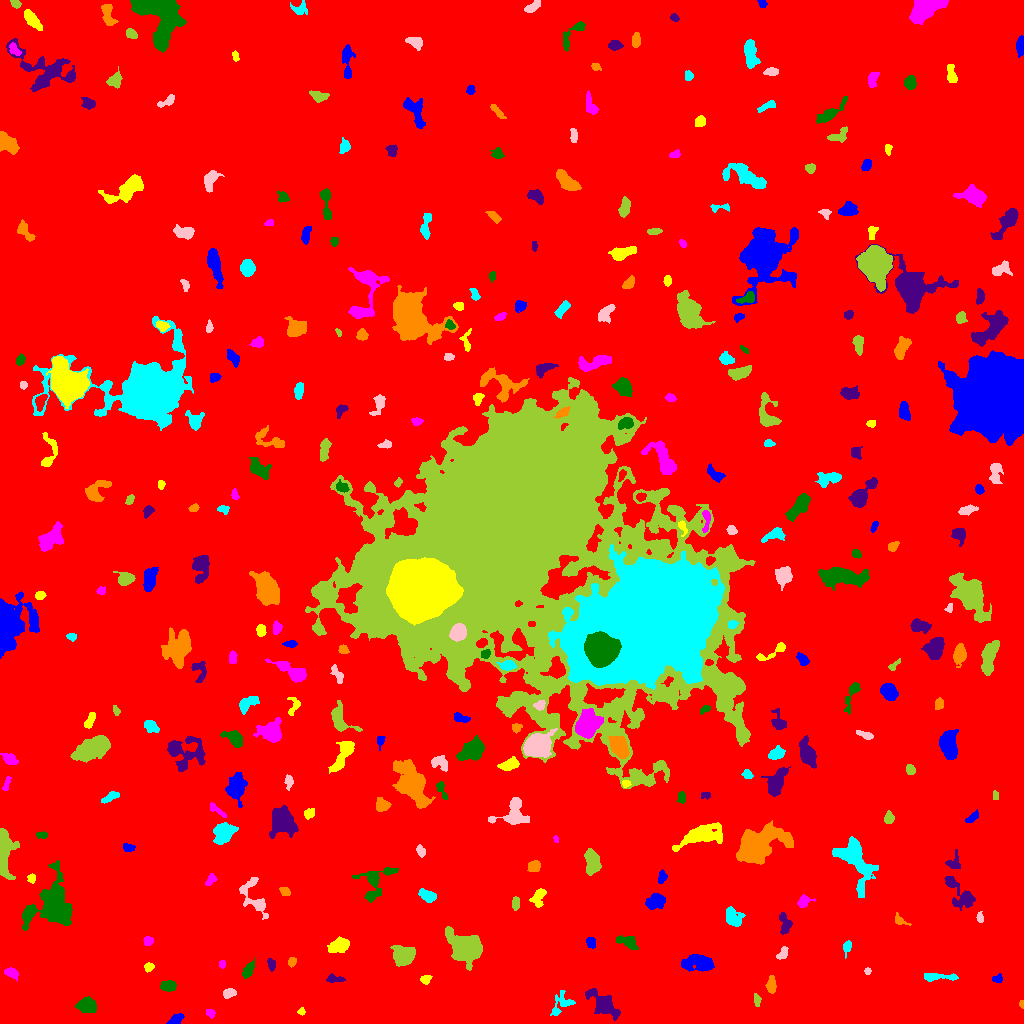

The file beside this chart, header and first rows:
ID, X, Y, A, B, theta, total_flux, mu_max, mu_median, mu_mean, R_fwhm, R_e, R10, R90, x_start, x_end, y_start, y_end, area, greylevel
0, 509.9, 505.2, 299.6, 293.2, -0.8081, 1746770, 13.0, 1.0, 2.001, 78.75, 233.9, 87.72, 387.9, 0, 1023, 0, 1023, 872846, 2.001
1, 175.7, 3.804, 4.058, 2.108, 0.5787, 388.0, 7.0, 3.0, 2.985, 3.7, 3.568, 1.262, 5.557, 166, 184, 0, 10, 130, 7.985
2, 301.4, 12.01, 1.845, 1.691, 1.181, 123.0, 5.0, 2.0, 2.412, 2.706, 2.185, 0.7979, 3.385, 297, 305, 8, 16, 51, 7.412
3, 210.6, 10.46, 1.774, 1.642, -1.32, 85.0, 3.0, 1.0, 1.149, 2.985, 2.185, 0.7979, 3.385, 206, 215, 5, 14, 74, 7.149
4, 86.28, 18.2, 4.958, 3.601, -0.1655, 767.0, 5.0, 3.0, 2.851, 7.464, 5.412, 2.185, 8.058, 75, 96, 11, 27, 269, 7.851
5, 603.2, 19.47, 9.486, 3.777, -0.7042, 1722, 8.0, 3.0, 3.493, 8.292, 6.604, 2.646, 10.67, 585, 620, 3, 35, 493, 8.493
6, 1022, 19.5, 1.905, 1.104, -0.0, 90.0, 5.0, 2.0, 2.432, 2.394, 1.784, 0.5642, 2.821, 1019, 1023, 15, 23, 37, 9.432
7, 561.1, 19.52, 7.235, 4.56, 0.8689, 518.0, 4.0, 2.0, 2.072, 7.715, 5.262, 2.034, 7.878, 550, 575, 8, 33, 250, 7.072
8, 229, 30.03, 3.223, 2.171, 0.3902, 337.0, 6.0, 3.0, 2.905, 4.583, 3.385, 1.382, 5.262, 223, 236, 25, 35, 116, 7.905
9, 757, 23.19, 3.194, 1.596, -1.472, 162.0, 4.0, 2.0, 2.0, 4.146, 2.821, 1.128, 4.406, 754, 761, 17, 30, 81, 7.0
10, 302.1, 35.34, 2.316, 1.57, 0.9291, 116.0, 4.0, 1.0, 1.547, 3.29, 2.257, 0.7979, 3.742, 296, 307, 31, 40, 75, 7.547
11, 997.8, 44.62, 2.407, 1.834, 0.2422, 112.0, 3.0, 1.0, 1.418, 3.338, 2.585, 0.9772, 4.068, 992, 1002, 41, 50, 79, 7.418
12, 424.8, 44.19, 2.687, 2.109, 0.2927, 129.0, 3.0, 1.0, 1.449, 3.613, 2.821, 1.128, 4.442, 420, 432, 39, 48, 89, 8.449
13, 10.81, 50.78, 3.574, 2.237, -0.4593, 294.0, 5.0, 2.0, 2.262, 3.909, 3.385, 1.262, 5.499, 4, 18, 42, 56, 130, 7.262
14, 168.3, 37.58, 3.832, 2.492, 0.02704, 621.0, 8.0, 4.0, 3.906, 5.499, 4.068, 1.596, 6.103, 160, 176, 32, 43, 159, 8.906
15, 332.6, 44.42, 3.422, 1.483, -0.04742, 180.0, 6.0, 1.0, 1.538, 3.192, 2.459, 0.9772, 4.26, 326, 345, 41, 50, 117, 7.538
16, 771.3, 38.07, 3.877, 2.199, 1.566, 543.0, 8.0, 3.0, 3.644, 4.853, 3.7, 1.493, 5.726, 765, 776, 30, 48, 149, 8.644
17, 936.6, 46.58, 9.673, 1.631, -0.02747, 313.0, 4.0, 1.0, 1.505, 5.47, 4.26, 1.493, 6.817, 924, 958, 42, 50, 208, 7.505
18, 867.5, 52.28, 1.687, 1.58, -0.0, 130.0, 5.0, 3.0, 2.826, 2.877, 2.111, 0.7979, 3.241, 864, 871, 49, 56, 46, 7.826
19, 466.3, 75.55, 7.789, 6.111, -0.4817, 8659, 32.0, 7.0, 9.718, 7.653, 7.919, 3.038, 13.58, 445, 482, 53, 97, 891, 13.72
20, 646.2, 47.77, 3.837, 2.502, -1.199, 675.0, 9.0, 4.0, 4.066, 4.82, 3.909, 1.493, 6.05, 641, 654, 41, 56, 166, 9.066
21, 698.8, 60.3, 8.372, 3.49, -0.03504, 1889, 11.0, 4.0, 4.293, 6.383, 6.129, 2.394, 9.853, 681, 714, 52, 69, 440, 9.293
22, 148.5, 56.03, 2.184, 1.861, 0.4243, 187.0, 6.0, 2.0, 2.309, 3.338, 2.523, 0.9772, 3.989, 144, 154, 51, 61, 81, 8.309
23, 222.1, 59.45, 1.818, 1.545, -1.519, 89.0, 3.0, 1.0, 1.679, 2.877, 2.111, 0.7979, 3.478, 219, 225, 55, 63, 53, 7.679
24, 248.4, 53.31, 4.344, 1.936, 1.035, 261.0, 4.0, 2.0, 1.684, 5.046, 3.523, 1.382, 5.67, 242, 254, 45, 66, 155, 8.684
25, 271.1, 59.21, 2.891, 1.54, -1.336, 153.0, 5.0, 2.0, 1.681, 2.706, 2.523, 0.9772, 4.146, 267, 275, 52, 65, 91, 7.681
26, 291.6, 61.24, 2.135, 1.773, 1.143, 156.0, 5.0, 2.0, 2.08, 2.764, 2.394, 0.9772, 3.949, 288, 296, 56, 66, 75, 8.08
27, 846.9, 77.41, 2.475, 1.702, 1.25, 160.0, 6.0, 1.0, 1.6, 2.877, 2.459, 0.7979, 4.107, 843, 851, 65, 83, 100, 7.6
28, 782.5, 70.36, 3.857, 2.065, 0.9639, 234.0, 4.0, 2.0, 2.108, 4.983, 3.385, 1.262, 5.232, 776, 788, 64, 77, 111, 7.108
29, 403.3, 67.89, 4.975, 4.228, 0.3701, 1351, 8.0, 3.0, 3.344, 7.777, 5.726, 2.394, 8.885, 390, 415, 57, 78, 404, 9.344
30, 96.8, 74.51, 3.182, 2.393, 0.5608, 225.0, 6.0, 2.0, 1.891, 3.09, 3.038, 1.128, 5.262, 91, 106, 68, 81, 119, 7.891
31, 591, 81.14, 2.588, 2.083, -1.394, 138.0, 3.0, 1.0, 1.394, 3.868, 2.877, 1.128, 4.406, 586, 595, 75, 86, 99, 7.394
32, 339, 78.07, 4.688, 3.106, 0.4912, 952.0, 11.0, 3.0, 3.526, 4.146, 4.687, 1.693, 7.715, 327, 349, 71, 87, 270, 8.526
33, 148, 82.41, 2.435, 2.203, 0.2135, 246.0, 5.0, 3.0, 2.828, 4.029, 2.985, 1.128, 4.618, 143, 153, 78, 87, 87, 7.828
34, 627.8, 81.34, 5.267, 2.575, -0.3626, 331.0, 4.0, 2.0, 1.576, 5.863, 4.146, 1.596, 6.507, 616, 638, 74, 88, 210, 7.576
35, 784.2, 100.1, 6.22, 2.682, -1.431, 454.0, 8.0, 2.0, 2.365, 2.932, 4.184, 1.382, 6.77, 779, 792, 89, 111, 192, 7.365
36, 899.5, 103.2, 3.753, 1.948, -0.6111, 213.0, 6.0, 2.0, 2.13, 3.29, 2.764, 0.9772, 4.82, 895, 911, 98, 111, 100, 7.13
37, 733, 105.6, 4.775, 3.511, -0.842, 915.0, 8.0, 3.0, 3.427, 5.863, 4.82, 1.954, 7.818, 726, 745, 97, 117, 267, 8.427
38, 979.8, 105.9, 2.784, 1.551, -1.447, 167.0, 5.0, 2.0, 2.42, 3.09, 2.646, 0.9772, 4.068, 976, 983, 101, 112, 69, 7.42
39, 515.5, 119.6, 2.748, 1.843, -1.571, 150.0, 4.0, 1.0, 1.515, 3.909, 2.877, 0.9772, 4.514, 512, 519, 113, 127, 99, 7.515
40, 602, 121.2, 4.363, 1.624, -1.005, 195.0, 3.0, 2.0, 1.912, 4.618, 3.29, 1.382, 5.046, 596, 607, 113, 128, 102, 6.912
41, 654.7, 122, 4.359, 3.305, 0.3455, 886.0, 8.0, 3.0, 3.408, 6.077, 4.787, 1.871, 7.695, 645, 665, 114, 130, 260, 8.408
42, 538.6, 126.6, 5.109, 2.833, 1.146, 441.0, 5.0, 2.0, 2.285, 4.82, 4.297, 1.596, 6.77, 529, 546, 116, 135, 193, 7.285
43, 803.8, 122.1, 3.508, 2.68, 0.4921, 494.0, 7.0, 3.0, 3.632, 4.583, 3.656, 1.493, 5.698, 797, 815, 116, 129, 136, 8.632
44, 375.1, 141.8, 10.69, 7.245, 0.9559, 1351, 7.0, 3.0, 2.809, 6.457, 6.933, 2.585, 10.94, 352, 398, 121, 156, 481, 7.809
45, 960.9, 129.4, 11.2, 4.114, -0.829, 1233, 11.0, 2.0, 2.867, 4.549, 5.47, 1.954, 9.723, 944, 975, 113, 147, 430, 7.867
46, 285.1, 132, 2.666, 1.98, -0.7949, 220.0, 5.0, 3.0, 2.529, 3.909, 2.877, 1.128, 4.334, 279, 290, 128, 136, 87, 8.529
47, 427.8, 127.6, 4.015, 2.519, -0.4412, 689.0, 10.0, 3.0, 3.786, 4.297, 3.868, 1.493, 6.408, 418, 436, 121, 135, 182, 8.786
48, 254.1, 125.4, 11.82, 5.005, -1.033, 1168, 12.0, 2.0, 2.856, 3.785, 5.67, 1.871, 9.558, 239, 268, 104, 146, 409, 7.856
49, 3.238, 174, 10.05, 3.286, -1.563, 5650, 41.0, 5.0, 10.22, 5.585, 5.47, 2.111, 9.821, 0, 19, 144, 195, 553, 15.22
50, 162.6, 143.8, 2.426, 1.781, 1.488, 89.0, 3.0, 1.0, 1.254, 2.764, 2.459, 0.7979, 3.989, 160, 167, 138, 148, 71, 7.254
51, 661.9, 146.5, 3.235, 2.052, 1.341, 224.0, 4.0, 2.0, 2.24, 4.853, 3.29, 1.262, 4.918, 658, 667, 140, 154, 100, 7.24
52, 31.46, 145.1, 2.123, 1.683, 1.266, 158.0, 5.0, 2.0, 2.225, 3.141, 2.394, 0.9772, 3.742, 27, 35, 140, 150, 71, 8.225
53, 210.7, 143.8, 3.308, 1.998, 0.9112, 226.0, 5.0, 2.0, 2.283, 3.432, 3.09, 1.128, 4.853, 205, 217, 138, 150, 99, 7.283
54, 53.08, 118.3, 12.03, 9.978, 1.116, 6325, 15.0, 3.0, 4.587, 9.558, 9.869, 3.785, 16.94, 22, 72, 93, 163, 1379, 9.587
55, 953.8, 161, 4.466, 3.385, 1.269, 251.0, 3.0, 1.0, 1.662, 4.754, 3.868, 1.596, 6.257, 945, 960, 155, 174, 151, 8.662
56, 534.1, 156.9, 2.801, 2.498, 0.1418, 226.0, 4.0, 2.0, 1.662, 4.918, 3.29, 1.262, 5.171, 527, 540, 152, 163, 136, 8.662
57, 854.9, 162.3, 15.27, 7.116, -1.093, 2495, 6.0, 3.0, 2.715, 12.58, 9.723, 3.742, 14.88, 832, 878, 126, 187, 919, 7.715
58, 420.6, 172.7, 2.88, 1.94, -1.218, 172.0, 4.0, 2.0, 1.849, 3.949, 2.932, 1.128, 4.853, 416, 425, 166, 179, 93, 6.849
59, 591.4, 161.6, 6.343, 3.462, -1.479, 989.0, 8.0, 3.0, 2.979, 6.232, 5.754, 2.111, 8.938, 584, 601, 148, 175, 332, 7.979
... 292 more rows
